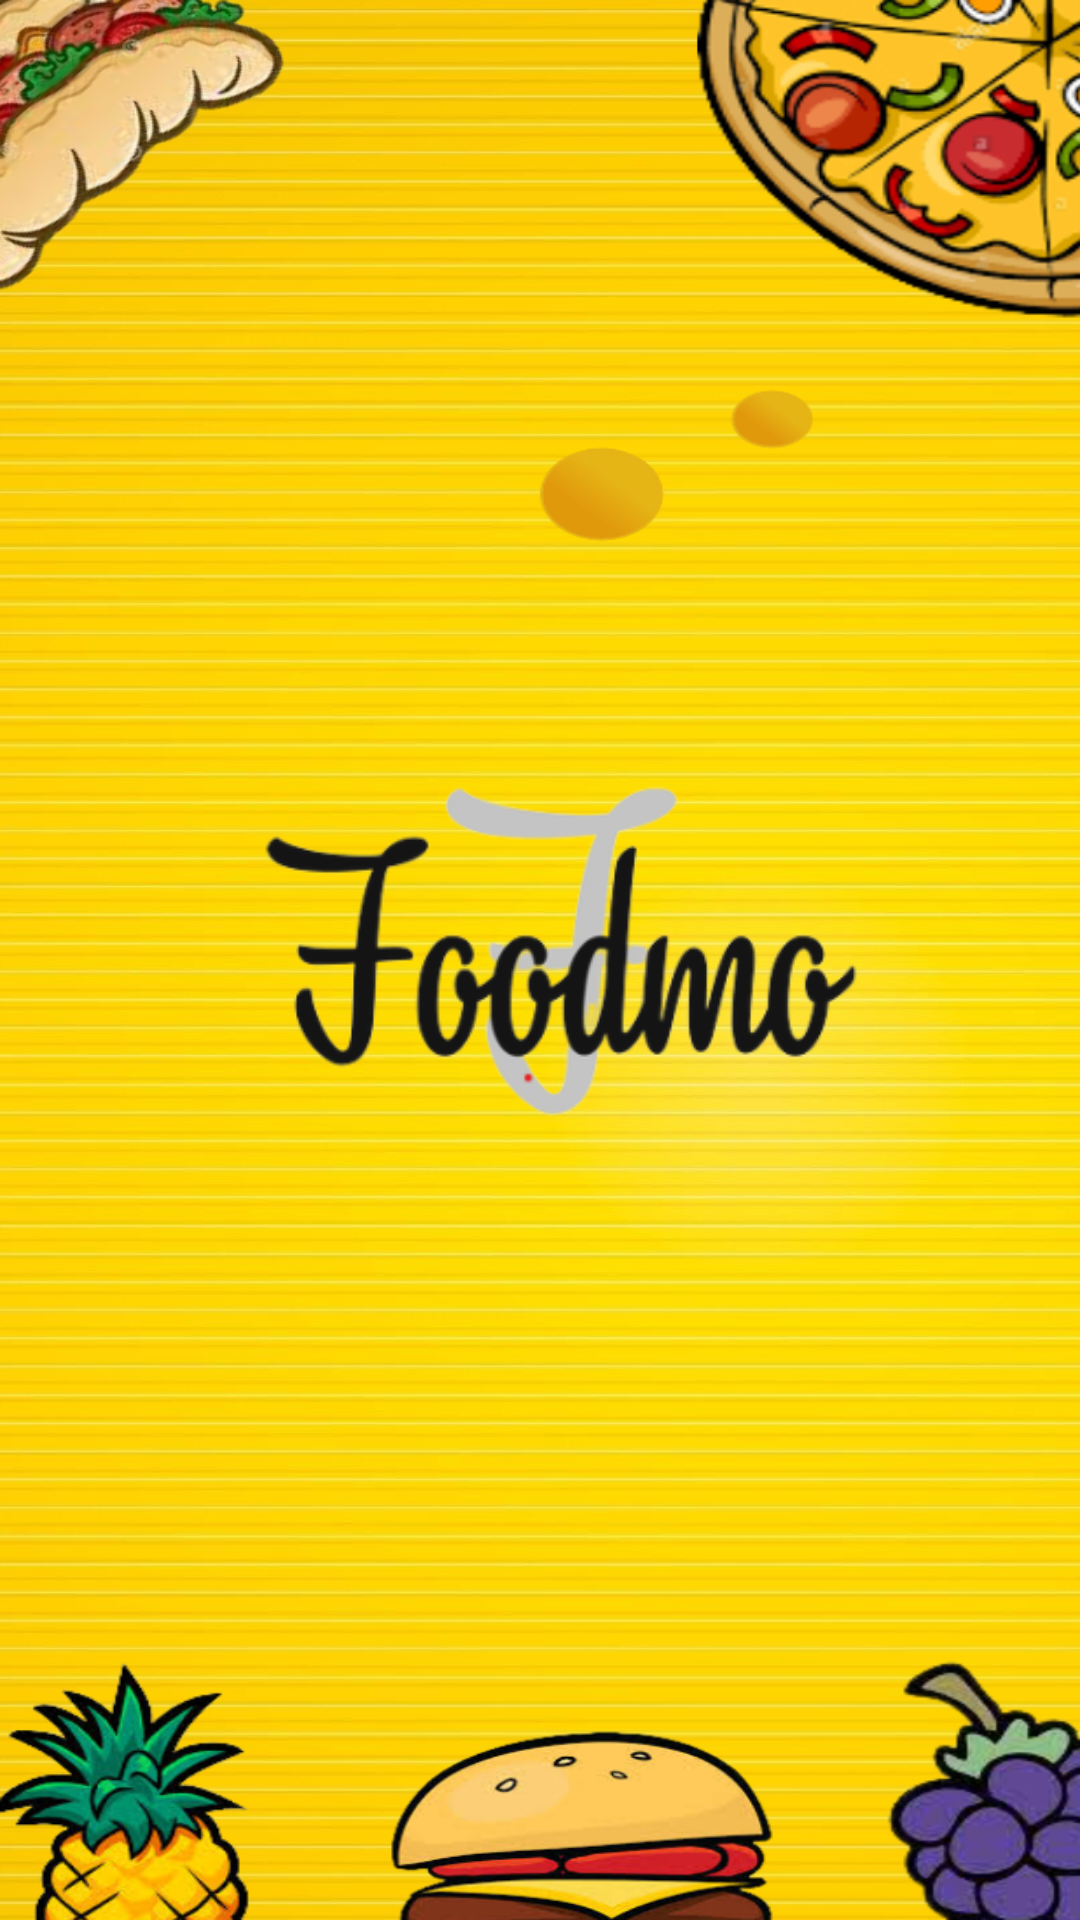

Layout XML and referenced resources for this Android screen:
<!-- AndroidManifest.xml: application theme Theme.Foodmo -->
<!-- res/layout/activity_splash_screen.xml -->
<?xml version="1.0" encoding="utf-8"?>
<androidx.constraintlayout.widget.ConstraintLayout xmlns:android="http://schemas.android.com/apk/res/android"
    xmlns:app="http://schemas.android.com/apk/res-auto"
    xmlns:tools="http://schemas.android.com/tools"
    android:layout_width="match_parent"
    android:layout_height="match_parent"
    android:background="@drawable/splash"
    tools:context=".splashScreen">


    <ImageView
        android:id="@+id/imageiewss"
        android:layout_width="250dp"
        android:layout_height="250dp"
        android:layout_marginStart="10dp"
        android:layout_marginTop="200dp"
        android:layout_marginEnd="10dp"
        android:layout_marginBottom="200dp"
        app:layout_constraintBottom_toBottomOf="parent"
        app:layout_constraintEnd_toEndOf="parent"
        app:layout_constraintStart_toStartOf="parent"
        app:layout_constraintTop_toTopOf="parent"
        app:srcCompat="@drawable/appname" />




</androidx.constraintlayout.widget.ConstraintLayout>
<!-- resources referenced by this layout -->
<resources>
  <!-- drawable appname: png bitmap (drawable, 31916 bytes) -->
  <!-- drawable splash: png bitmap (drawable, 598271 bytes) -->
  <style name="Theme.Foodmo" parent="Theme.MaterialComponents.DayNight.NoActionBar">
          
          <item name="colorPrimary">@color/purple_500</item>
          <item name="colorPrimaryVariant">@color/purple_700</item>
          <item name="colorOnPrimary">@color/white</item>
          
          <item name="colorSecondary">@color/teal_200</item>
          <item name="colorSecondaryVariant">@color/teal_700</item>
          <item name="colorOnSecondary">@color/black</item>
          
          <item name="android:statusBarColor" tools:targetApi="l">?attr/colorPrimaryVariant</item>
          
      </style>
  <!-- not gathered from this repository: default colours our renderer supplied (Android Studio template values) -->
  <color name="purple_500">#FF6200EE</color>
  <color name="purple_700">#FF3700B3</color>
  <color name="teal_200">#FF03DAC5</color>
  <color name="teal_700">#FF018786</color>
  <color name="black">#FF000000</color>
  <color name="white">#FFFFFFFF</color>
</resources>
